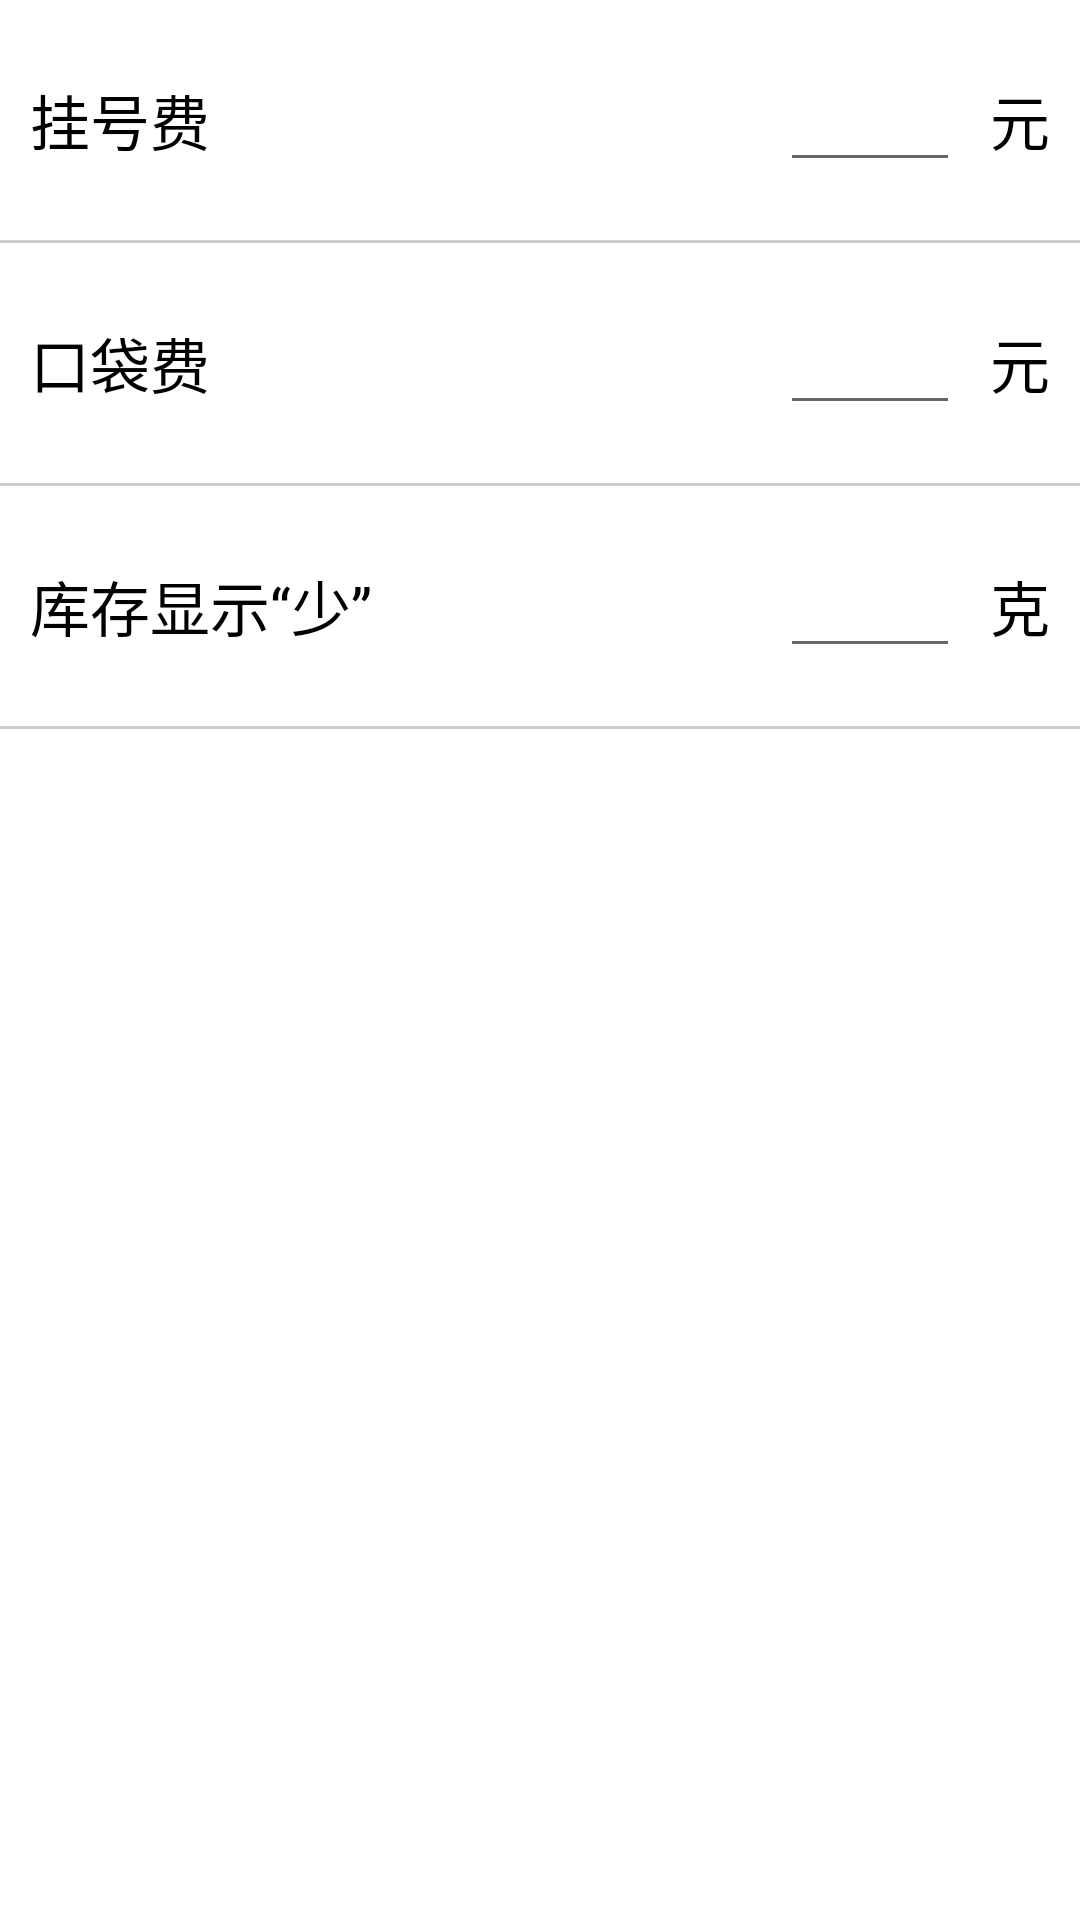

Layout XML and referenced resources for this Android screen:
<!-- AndroidManifest.xml: fallback theme Theme.MaterialComponents.DayNight.NoActionBar -->
<!-- res/layout/setting_activity_layout.xml -->
<?xml version="1.0" encoding="utf-8"?>
<LinearLayout xmlns:android="http://schemas.android.com/apk/res/android"
    android:orientation="vertical"
    android:layout_width="fill_parent"
    android:layout_height="fill_parent"
    android:background="@color/white">

    <LinearLayout android:layout_width="fill_parent"
        android:layout_height="80dip"
        android:orientation="horizontal">

        <TextView style="@style/LargeText"
            android:layout_width="0dip"
            android:layout_height="fill_parent"
            android:text="@string/setting_register_fee_text"
            android:gravity="center_vertical"
            android:layout_marginLeft="10dip"
            android:layout_gravity="center_vertical"
            android:layout_weight="1"/>

        <EditText style="@style/MiddleText"
            android:id="@+id/setting_register_fee_edit"
            android:layout_width="60dip"
            android:layout_height="wrap_content"
            android:layout_marginRight="10dip"
            android:layout_gravity="center_vertical"
            android:inputType="number"
            android:gravity="left|center_vertical"/>

        <TextView style="@style/LargeText"
            android:layout_width="wrap_content"
            android:layout_height="fill_parent"
            android:text="@string/recipe_fee_unit"
            android:gravity="center_vertical"
            android:layout_marginRight="10dip"
            android:layout_gravity="center_vertical"/>
    </LinearLayout>

    <View android:layout_width="fill_parent"
        android:layout_height="1dip"
        android:background="@color/gray"/>

    <LinearLayout android:layout_width="fill_parent"
        android:layout_height="80dip"
        android:orientation="horizontal">

        <TextView style="@style/LargeText"
            android:layout_width="0dip"
            android:layout_height="fill_parent"
            android:text="@string/setting_bag_price_text"
            android:gravity="center_vertical"
            android:layout_gravity="center_vertical"
            android:layout_marginLeft="10dip"
            android:layout_weight="1"/>

        <EditText style="@style/MiddleText"
            android:id="@+id/setting_bag_price_edit"
            android:layout_width="60dip"
            android:layout_height="wrap_content"
            android:layout_marginRight="10dip"
            android:layout_gravity="center_vertical"
            android:inputType="numberDecimal"
            android:gravity="left|center_vertical"/>

        <TextView style="@style/LargeText"
            android:layout_width="wrap_content"
            android:layout_height="fill_parent"
            android:text="@string/recipe_fee_unit"
            android:gravity="center_vertical"
            android:layout_marginRight="10dip"
            android:layout_gravity="center_vertical"/>
    </LinearLayout>

    <View android:layout_width="fill_parent"
        android:layout_height="1dip"
        android:background="@color/gray"/>

    <LinearLayout android:layout_width="fill_parent"
                  android:layout_height="80dip"
                  android:orientation="horizontal">

        <TextView style="@style/LargeText"
                  android:layout_width="0dip"
                  android:layout_height="fill_parent"
                  android:text="@string/setting_medicine_lack_text"
                  android:gravity="center_vertical"
                  android:layout_gravity="center_vertical"
                  android:layout_marginLeft="10dip"
                  android:layout_weight="1"/>

        <EditText style="@style/MiddleText"
                  android:id="@+id/setting_medicine_lack_edit"
                  android:layout_width="60dip"
                  android:layout_height="wrap_content"
                  android:layout_marginRight="10dip"
                  android:layout_gravity="center_vertical"
                  android:inputType="numberDecimal"
                  android:gravity="left|center_vertical"/>

        <TextView style="@style/LargeText"
                  android:layout_width="wrap_content"
                  android:layout_height="fill_parent"
                  android:text="@string/recipe_medicine_unit"
                  android:gravity="center_vertical"
                  android:layout_marginRight="10dip"
                  android:layout_gravity="center_vertical"/>
    </LinearLayout>

    <View android:layout_width="fill_parent"
          android:layout_height="1dip"
          android:background="@color/gray"/>
</LinearLayout>
<!-- resources referenced by this layout -->
<resources>
  <color name="gray">#FFcccccc</color>
  <color name="white">#FFFFFFFF</color>
  <string name="recipe_fee_unit">元</string>
  <string name="recipe_medicine_unit">克</string>
  <string name="setting_bag_price_text">口袋费</string>
  <string name="setting_medicine_lack_text">库存显示“少”</string>
  <string name="setting_register_fee_text">挂号费</string>
  <style name="LargeText" parent="@android:style/TextAppearance">
         <item name="android:textSize">20sp</item>
         <item name="android:textColor">@color/black</item>
      </style>
  <style name="MiddleText" parent="@android:style/TextAppearance">
         <item name="android:textSize">18sp</item>
         <item name="android:textColor">@color/black</item>
      </style>
  <color name="black">#FF000000</color>
</resources>
